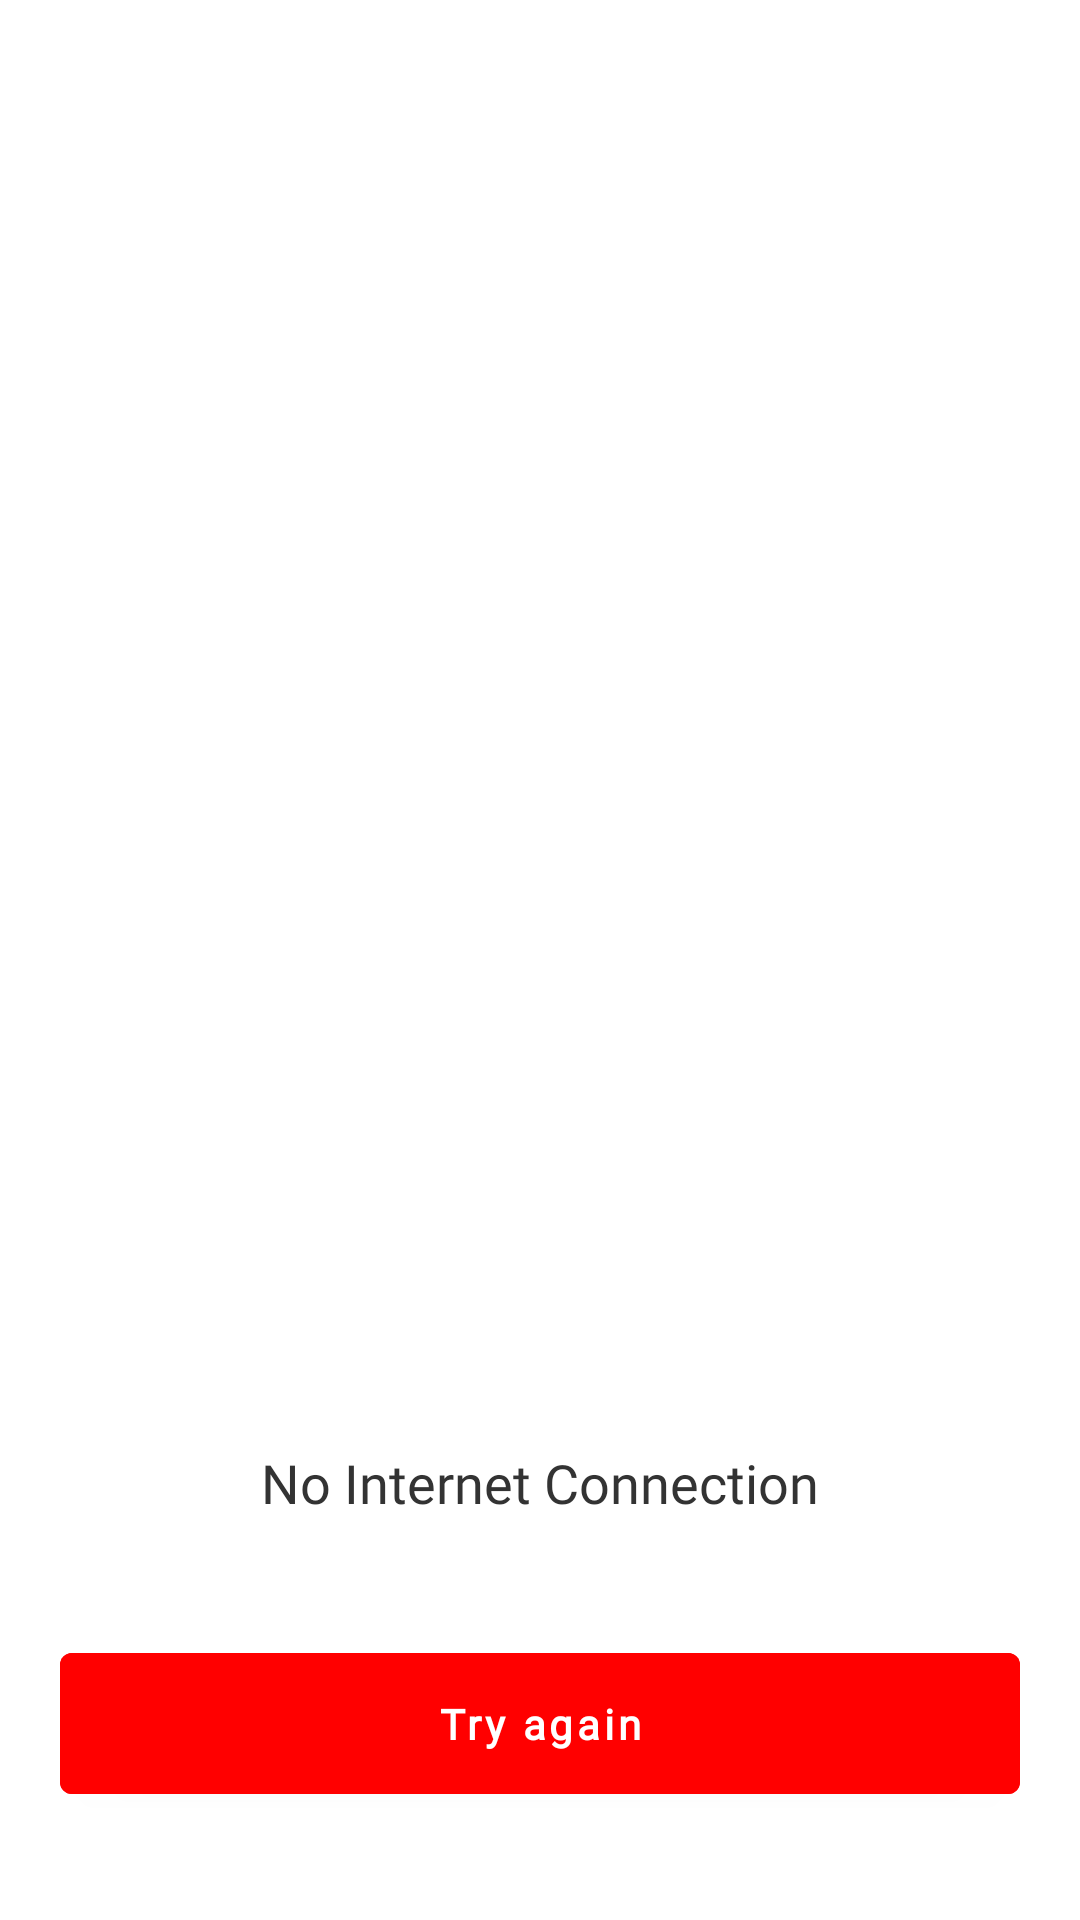

Here is an Android app screen rendered from its layout file. Give the layout XML and the strings, colors and styles it references.
<!-- AndroidManifest.xml: application theme Theme.Youtube40 -->
<!-- res/layout/activity_playlists.xml -->
<?xml version="1.0" encoding="utf-8"?>
<androidx.constraintlayout.widget.ConstraintLayout xmlns:android="http://schemas.android.com/apk/res/android"
    xmlns:app="http://schemas.android.com/apk/res-auto"
    xmlns:tools="http://schemas.android.com/tools"
    android:id="@+id/layout_main"
    android:layout_width="match_parent"
    android:layout_height="match_parent"
    android:background="@color/_white"
    tools:context=".ui.activity.playlists.PlaylistsActivity">

    <include
        android:visibility="visible"
        android:id="@+id/included_no_internet"
        layout="@layout/include_no_internet"
        android:layout_width="match_parent"
        android:layout_height="match_parent"
      />

    <androidx.recyclerview.widget.RecyclerView
        android:id="@+id/recycler_playlist"
        android:layout_width="0dp"
        android:layout_height="0dp"
        android:visibility="gone"
        app:layout_constraintBottom_toBottomOf="parent"
        app:layout_constraintEnd_toEndOf="parent"
        app:layout_constraintStart_toStartOf="parent"
        app:layout_constraintTop_toTopOf="parent"
        tools:listitem="@layout/item_playlist" />

</androidx.constraintlayout.widget.ConstraintLayout>
<!-- res/layout/include_no_internet.xml (included above) -->
<?xml version="1.0" encoding="utf-8"?>
<androidx.constraintlayout.widget.ConstraintLayout xmlns:android="http://schemas.android.com/apk/res/android"
    xmlns:app="http://schemas.android.com/apk/res-auto"
    android:layout_width="match_parent"
    android:layout_height="match_parent">

    <ImageView
        android:id="@+id/im_no_internet"
        android:layout_width="300dp"
        android:layout_height="300dp"
        android:src="@drawable/no_internet_youtube"
        app:layout_constraintBottom_toBottomOf="parent"
        app:layout_constraintEnd_toEndOf="parent"
        app:layout_constraintStart_toStartOf="parent"
        app:layout_constraintTop_toTopOf="parent" />

    <TextView
        android:id="@+id/tv_no_connect"
        android:layout_width="wrap_content"
        android:layout_height="wrap_content"
        android:layout_marginTop="12dp"
        android:fontFamily="@font/fjalla_one"
        android:text="@string/no_internet_connection"
        android:textColor="@color/black_three"
        android:textFontWeight="400"
        android:textSize="18sp"
        app:layout_constraintEnd_toEndOf="parent"
        app:layout_constraintStart_toStartOf="parent"
        app:layout_constraintTop_toBottomOf="@+id/im_no_internet" />

    <com.google.android.material.button.MaterialButton
        android:layout_width="match_parent"
        android:layout_height="wrap_content"
        android:layout_marginHorizontal="20dp"
        android:layout_marginBottom="36dp"
        android:backgroundTint="@color/red"
        android:fontFamily="@font/noto_sans"
        android:paddingVertical="14dp"
        android:text="Try again"
        android:textAlignment="center"
        android:textAllCaps="false"
        android:textFontWeight="600"
        android:textStyle="bold"
        app:layout_constraintBottom_toBottomOf="parent"
        app:layout_constraintEnd_toEndOf="parent"
        app:layout_constraintStart_toStartOf="parent" />


</androidx.constraintlayout.widget.ConstraintLayout>
<!-- res/layout/item_playlist.xml (included above) -->
<?xml version="1.0" encoding="utf-8"?>
<androidx.constraintlayout.widget.ConstraintLayout xmlns:android="http://schemas.android.com/apk/res/android"
    xmlns:app="http://schemas.android.com/apk/res-auto"
    xmlns:tools="http://schemas.android.com/tools"
    android:layout_width="match_parent"
    android:layout_height="wrap_content"
    android:layout_marginHorizontal="18dp"
    android:layout_marginTop="18dp">

    <com.google.android.material.circularreveal.cardview.CircularRevealCardView
        android:id="@+id/card_view_image"
        android:layout_width="wrap_content"
        android:layout_height="wrap_content"
        app:cardCornerRadius="4dp"
        app:layout_constraintBottom_toBottomOf="parent"
        app:layout_constraintStart_toStartOf="parent"
        app:layout_constraintTop_toTopOf="parent">

        <ImageView
            android:id="@+id/im_banner"
            android:layout_width="128dp"
            android:layout_height="88dp"
            android:src="@drawable/card_image_three"
            app:layout_constraintBottom_toBottomOf="parent"
            app:layout_constraintStart_toStartOf="parent"
            app:layout_constraintTop_toTopOf="parent" />

        <View
            android:layout_width="128dp"
            android:layout_height="24dp"
            android:layout_gravity="bottom"
            android:background="@color/transparent_80" />

        <TextView
            android:id="@+id/tv_playlist"
            android:layout_width="wrap_content"
            android:layout_height="wrap_content"
            android:layout_gravity="bottom"
            android:layout_marginStart="60dp"
            android:fontFamily="@font/noto_sans"
            android:text="Playlist"
            android:textColor="@color/white" />
    </com.google.android.material.circularreveal.cardview.CircularRevealCardView>

    <TextView
        android:id="@+id/tv_themes"
        android:layout_width="wrap_content"
        android:layout_height="wrap_content"
        android:layout_alignParentStart="true"
        android:layout_alignParentTop="true"
        android:layout_marginStart="12dp"
        android:layout_marginTop="12dp"
        android:fontFamily="@font/fjalla_one"
        android:textColor="@color/black_three"
        android:textSize="18sp"
        app:layout_constraintStart_toEndOf="@id/card_view_image"
        app:layout_constraintTop_toTopOf="parent"
        tools:text="@string/text_themes" />

    <TextView
        android:layout_marginTop="4dp"
        android:id="@+id/tv_count_video"
        android:layout_width="wrap_content"
        android:layout_height="wrap_content"
        android:fontFamily="@font/noto_sans"
        android:textColor="@color/black_five"
        app:layout_constraintStart_toStartOf="@id/tv_themes"
        app:layout_constraintTop_toBottomOf="@id/tv_themes"
        tools:text="@string/count_videos" />

</androidx.constraintlayout.widget.ConstraintLayout>
<!-- resources referenced by this layout -->
<resources>
  <color name="_white">#FFFFFF</color>
  <color name="black_five">#333333</color>
  <color name="black_three">#333333</color>
  <color name="red">#FF0000</color>
  <color name="transparent_80">#B3000000</color>
  <color name="white">#FFFFFFFF</color>
  <!-- drawable card_image_three: png bitmap (drawable, 25317 bytes) -->
  <string name="count_videos">32 video series</string>
  <string name="no_internet_connection">No Internet Connection</string>
  <string name="text_themes">Emotional Well-being || Healing \nPractices for Children</string>
  <style name="Theme.Youtube40" parent="Theme.MaterialComponents.DayNight.NoActionBar">
          
          <item name="colorPrimary">@color/black</item>
          <item name="colorPrimaryVariant">@color/purple_700</item>
          <item name="colorOnPrimary">@color/white</item>
          
          <item name="colorSecondary">@color/teal_200</item>
          <item name="colorSecondaryVariant">@color/teal_700</item>
          <item name="colorOnSecondary">@color/black</item>
          
          <item name="android:statusBarColor">#0000</item>
          <item name="android:windowLightStatusBar">true</item>
          
      </style>
  <color name="black">#FF000000</color>
  <color name="purple_700">#FF3700B3</color>
  <color name="teal_200">#FF03DAC5</color>
  <color name="teal_700">#FF018786</color>
</resources>
